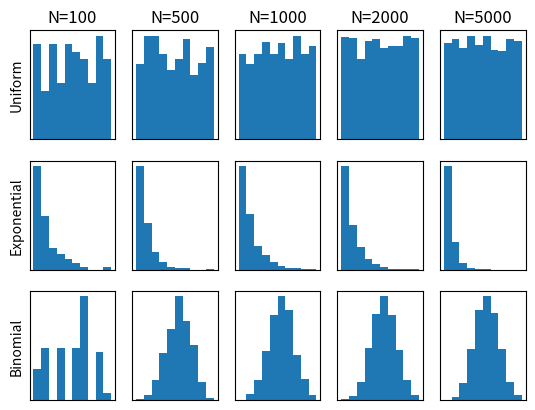

Python code for this plot:
#!/usr/bin/env python3
# -*- coding: utf-8 -*-
"""
Created on Sun Sep 22 12:53:36 2019

@author: Amanda
"""


import matplotlib.pyplot as plt
import numpy as np
#import chaospy as cp

#Pseudo-Random Uniform Distributions

plt.subplot(3, 5, 1)
x100 = [np.random.uniform(0,2,100)]
plt.title("N=100")
plt.ylabel("Uniform")
plt.hist(x100)
plt.yticks([])
plt.xticks([])
    
plt.subplot(3, 5, 2)
x500 = [np.random.uniform(0,2,500)]
plt.title("N=500")
plt.hist(x500)
plt.yticks([])
plt.xticks([])

plt.subplot(3, 5, 3)
x1k = [np.random.uniform(0,2,1000)]
plt.title("N=1000")
plt.hist(x1k)
plt.yticks([])
plt.xticks([])

plt.subplot(3, 5, 4)
x2k = [np.random.uniform(0,2,2000)]
plt.title("N=2000")
plt.hist(x2k)
plt.yticks([])
plt.xticks([])

plt.subplot(3, 5, 5)
x5k = [np.random.uniform(0,2,5000)]
plt.title("N=5000")
plt.hist(x5k)
plt.yticks([])
plt.xticks([])

#Pseudo-Random Exponential Distributions


plt.subplot(3, 5, 6)
x100 = [np.random.exponential(2,100)]
plt.ylabel("Exponential")
plt.hist(x100)
plt.yticks([])
plt.xticks([])
    
plt.subplot(3, 5, 7)
x500 = [np.random.exponential(2,500)]
plt.hist(x500)
plt.yticks([])
plt.xticks([])

plt.subplot(3, 5, 8)
x1k = [np.random.exponential(2,1000)]
plt.hist(x1k)
plt.yticks([])
plt.xticks([])

plt.subplot(3, 5, 9)
x2k = [np.random.exponential(2,2000)]
plt.hist(x2k)
plt.yticks([])
plt.xticks([])

plt.subplot(3, 5, 10)
x5k = [np.random.exponential(2,5000)]
plt.hist(x5k)
plt.yticks([])
plt.xticks([])


#Pseudo-Random Binomial Distribution


plt.subplot(3, 5, 11)
x100 = np.random.binomial(10, 0.5, 100)
plt.ylabel("Binomial")
plt.hist(x100)
plt.yticks([])
plt.xticks([])
    
plt.subplot(3, 5, 12)
x500 = np.random.binomial(10, 0.5, 500)
plt.hist(x500)
plt.yticks([])
plt.xticks([])

plt.subplot(3, 5, 13)
x1k = np.random.binomial(10, 0.5, 1000)
plt.hist(x1k)
plt.yticks([])
plt.xticks([])

plt.subplot(3, 5, 14)
x2k = np.random.binomial(10, 0.5, 2000)
plt.hist(x2k)
plt.yticks([])
plt.xticks([])

plt.subplot(3, 5, 15)
x5k = np.random.binomial(10, 0.5, 5000)
plt.hist(x5k)
plt.yticks([])
plt.xticks([])


#Quasi-Random 



plt.savefig("Plotting 1D RNG.png")
